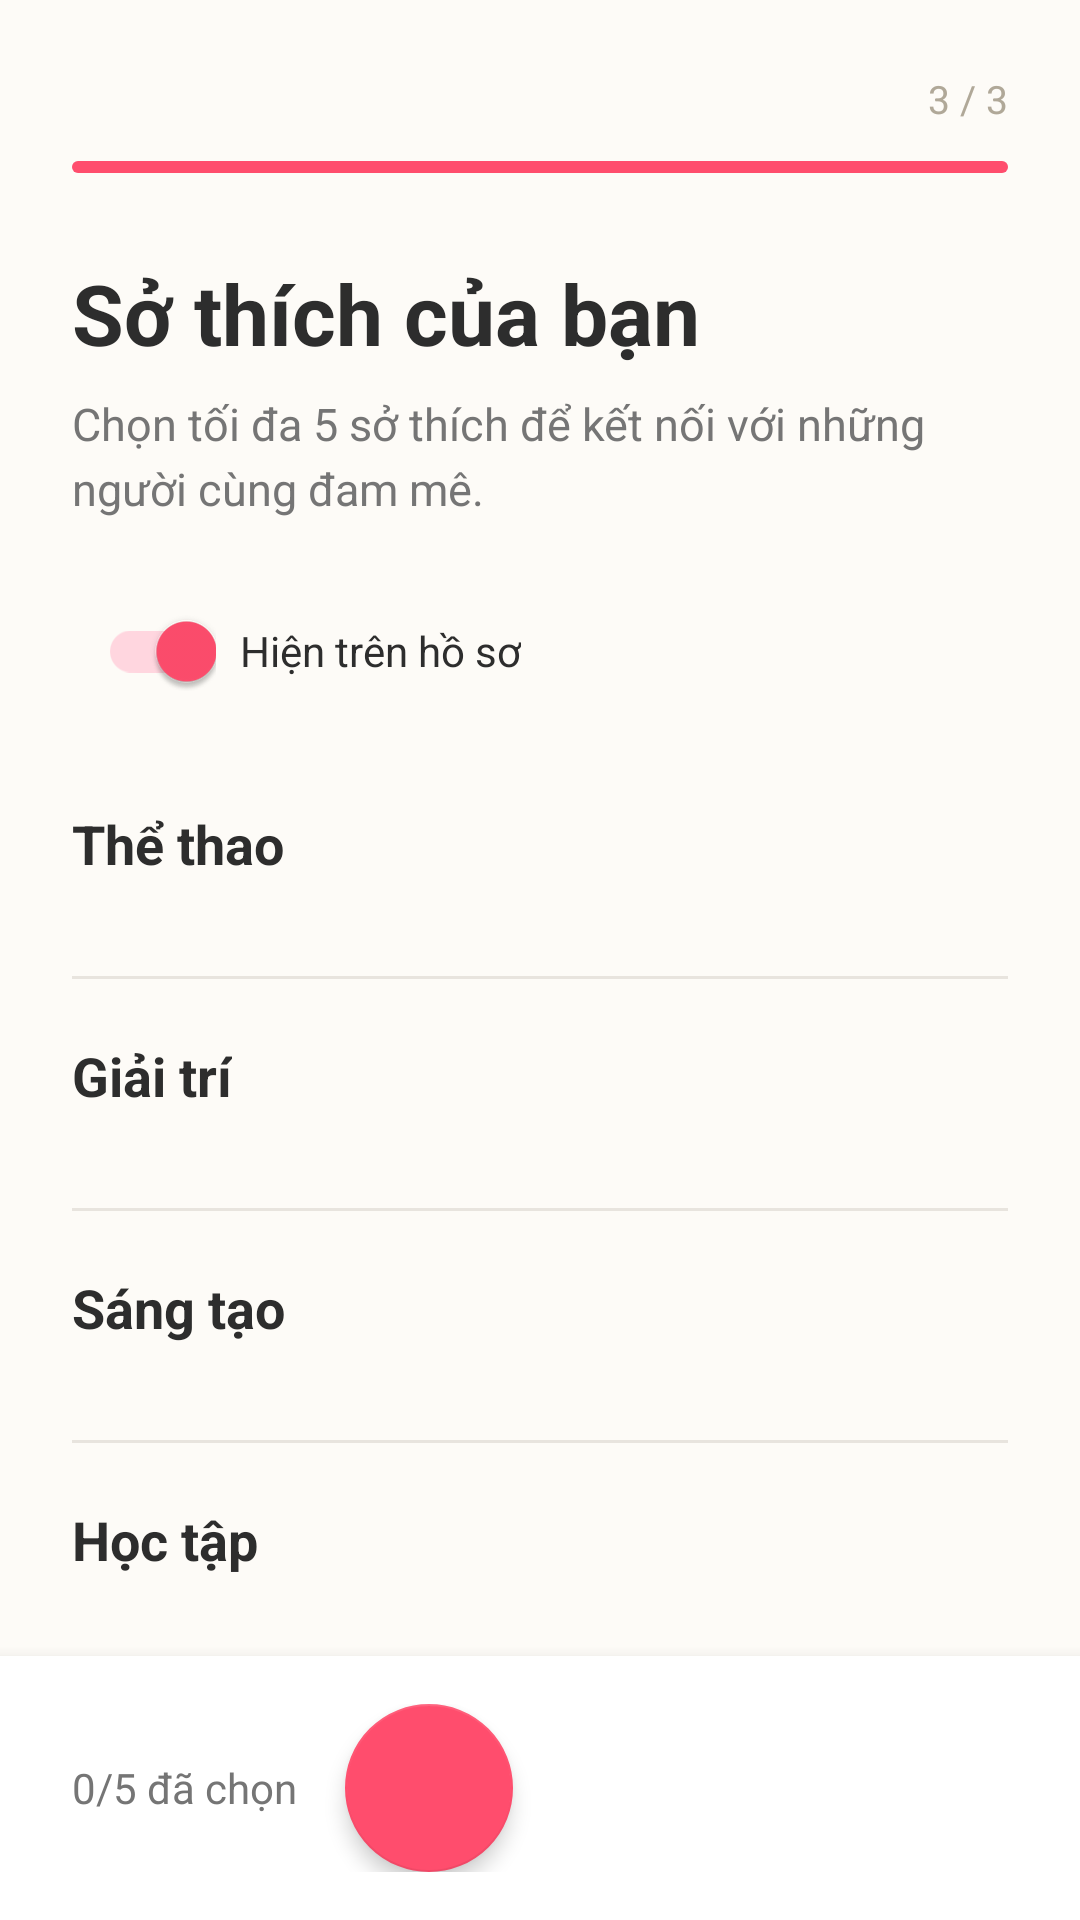

Android layout source for this screen:
<!-- AndroidManifest.xml: application theme Theme.Weconnect -->
<!-- res/layout/activity_onboarding.xml -->
<?xml version="1.0" encoding="utf-8"?>
<androidx.constraintlayout.widget.ConstraintLayout
    xmlns:android="http://schemas.android.com/apk/res/android"
    xmlns:app="http://schemas.android.com/apk/res-auto"
    android:layout_width="match_parent"
    android:layout_height="match_parent"
    android:background="@color/soft_beige"
    android:fitsSystemWindows="true">

    
    <LinearLayout
        android:id="@+id/progressBarContainer"
        android:layout_width="match_parent"
        android:layout_height="wrap_content"
        android:orientation="vertical"
        android:paddingHorizontal="24dp"
        android:paddingTop="16dp"
        app:layout_constraintTop_toTopOf="parent">

        <LinearLayout
            android:layout_width="match_parent"
            android:layout_height="wrap_content"
            android:layout_marginTop="8dp"
            android:gravity="center_vertical"
            android:orientation="horizontal">

            <View
                android:layout_width="0dp"
                android:layout_height="0dp"
                android:layout_weight="1" />

            <TextView
                android:layout_width="wrap_content"
                android:layout_height="wrap_content"
                android:text="3 / 3"
                android:textColor="#B0A898"
                android:textSize="13sp" />
        </LinearLayout>

        <ProgressBar
            android:id="@+id/progressStep1"
            style="?android:attr/progressBarStyleHorizontal"
            android:layout_width="match_parent"
            android:layout_height="4dp"
            android:layout_marginTop="12dp"
            android:max="3"
            android:progress="3"
            android:progressDrawable="@drawable/progress_bar_pink" />
    </LinearLayout>

    <androidx.core.widget.NestedScrollView
        android:layout_width="match_parent"
        android:layout_height="0dp"
        android:fillViewport="true"
        app:layout_constraintTop_toBottomOf="@id/progressBarContainer"
        app:layout_constraintBottom_toTopOf="@id/bottomBar">

        <LinearLayout
            android:layout_width="match_parent"
            android:layout_height="wrap_content"
            android:orientation="vertical"
            android:paddingHorizontal="24dp"
            android:paddingTop="28dp"
            android:paddingBottom="24dp">

            <TextView
                android:layout_width="wrap_content"
                android:layout_height="wrap_content"
                android:text="Sở thích của bạn"
                android:textColor="@color/text_primary"
                android:textSize="28sp"
                android:textStyle="bold" />

            <TextView
                android:layout_width="wrap_content"
                android:layout_height="wrap_content"
                android:layout_marginTop="8dp"
                android:text="Chọn tối đa 5 sở thích để kết nối với những người cùng đam mê."
                android:textColor="@color/text_secondary"
                android:textSize="15sp"
                android:lineSpacingExtra="4dp" />

            
            <LinearLayout
                android:layout_width="wrap_content"
                android:layout_height="wrap_content"
                android:layout_marginTop="20dp"
                android:gravity="center_vertical"
                android:orientation="horizontal">

                <com.google.android.material.switchmaterial.SwitchMaterial
                    android:id="@+id/switchShowOnProfile"
                    android:layout_width="wrap_content"
                    android:layout_height="wrap_content"
                    android:checked="true"
                    app:thumbTint="@color/primary_pink"
                    app:trackTint="#FFD6DF" />

                <TextView
                    android:layout_width="wrap_content"
                    android:layout_height="wrap_content"
                    android:layout_marginStart="8dp"
                    android:text="Hiện trên hồ sơ"
                    android:textColor="@color/text_primary"
                    android:textSize="14sp" />
            </LinearLayout>

            
            <TextView
                android:layout_width="wrap_content"
                android:layout_height="wrap_content"
                android:layout_marginTop="28dp"
                android:text="Thể thao"
                android:textColor="@color/text_primary"
                android:textSize="18sp"
                android:textStyle="bold" />

            <com.google.android.material.chip.ChipGroup
                android:id="@+id/chipGroupSport"
                android:layout_width="match_parent"
                android:layout_height="wrap_content"
                android:layout_marginTop="12dp"
                app:chipSpacingHorizontal="8dp"
                app:chipSpacingVertical="8dp"
                app:singleLine="false" />

            <View
                android:layout_width="match_parent"
                android:layout_height="1dp"
                android:layout_marginTop="20dp"
                android:background="#E8E4DE" />

            
            <TextView
                android:layout_width="wrap_content"
                android:layout_height="wrap_content"
                android:layout_marginTop="20dp"
                android:text="Giải trí"
                android:textColor="@color/text_primary"
                android:textSize="18sp"
                android:textStyle="bold" />

            <com.google.android.material.chip.ChipGroup
                android:id="@+id/chipGroupEntertainment"
                android:layout_width="match_parent"
                android:layout_height="wrap_content"
                android:layout_marginTop="12dp"
                app:chipSpacingHorizontal="8dp"
                app:chipSpacingVertical="8dp"
                app:singleLine="false" />

            <View
                android:layout_width="match_parent"
                android:layout_height="1dp"
                android:layout_marginTop="20dp"
                android:background="#E8E4DE" />

            
            <TextView
                android:layout_width="wrap_content"
                android:layout_height="wrap_content"
                android:layout_marginTop="20dp"
                android:text="Sáng tạo"
                android:textColor="@color/text_primary"
                android:textSize="18sp"
                android:textStyle="bold" />

            <com.google.android.material.chip.ChipGroup
                android:id="@+id/chipGroupCreative"
                android:layout_width="match_parent"
                android:layout_height="wrap_content"
                android:layout_marginTop="12dp"
                app:chipSpacingHorizontal="8dp"
                app:chipSpacingVertical="8dp"
                app:singleLine="false" />

            <View
                android:layout_width="match_parent"
                android:layout_height="1dp"
                android:layout_marginTop="20dp"
                android:background="#E8E4DE" />

            
            <TextView
                android:layout_width="wrap_content"
                android:layout_height="wrap_content"
                android:layout_marginTop="20dp"
                android:text="Học tập"
                android:textColor="@color/text_primary"
                android:textSize="18sp"
                android:textStyle="bold" />

            <com.google.android.material.chip.ChipGroup
                android:id="@+id/chipGroupStudy"
                android:layout_width="match_parent"
                android:layout_height="wrap_content"
                android:layout_marginTop="12dp"
                app:chipSpacingHorizontal="8dp"
                app:chipSpacingVertical="8dp"
                app:singleLine="false" />

            <View
                android:layout_width="match_parent"
                android:layout_height="1dp"
                android:layout_marginTop="20dp"
                android:background="#E8E4DE" />

            
            <TextView
                android:layout_width="wrap_content"
                android:layout_height="wrap_content"
                android:layout_marginTop="20dp"
                android:text="Xã hội"
                android:textColor="@color/text_primary"
                android:textSize="18sp"
                android:textStyle="bold" />

            <com.google.android.material.chip.ChipGroup
                android:id="@+id/chipGroupSocial"
                android:layout_width="match_parent"
                android:layout_height="wrap_content"
                android:layout_marginTop="12dp"
                app:chipSpacingHorizontal="8dp"
                app:chipSpacingVertical="8dp"
                app:singleLine="false" />

            <View
                android:layout_width="match_parent"
                android:layout_height="1dp"
                android:layout_marginTop="20dp"
                android:background="#E8E4DE" />

            
            <TextView
                android:layout_width="wrap_content"
                android:layout_height="wrap_content"
                android:layout_marginTop="20dp"
                android:text="Xu hướng &amp; Kỹ năng"
                android:textColor="@color/text_primary"
                android:textSize="18sp"
                android:textStyle="bold" />

            <com.google.android.material.chip.ChipGroup
                android:id="@+id/chipGroupTrend"
                android:layout_width="match_parent"
                android:layout_height="wrap_content"
                android:layout_marginTop="12dp"
                app:chipSpacingHorizontal="8dp"
                app:chipSpacingVertical="8dp"
                app:singleLine="false" />

        </LinearLayout>
    </androidx.core.widget.NestedScrollView>

    
    <LinearLayout
        android:id="@+id/bottomBar"
        android:layout_width="match_parent"
        android:layout_height="wrap_content"
        android:orientation="horizontal"
        android:gravity="center_vertical"
        android:background="@color/card_surface"
        android:elevation="8dp"
        android:paddingHorizontal="24dp"
        android:paddingVertical="16dp"
        app:layout_constraintBottom_toBottomOf="parent">

        <TextView
            android:id="@+id/tvSelectedCount"
            android:layout_width="wrap_content"
            android:layout_height="wrap_content"
            android:text="0/5 đã chọn"
            android:textColor="@color/text_secondary"
            android:textSize="14sp"
            android:layout_marginEnd="16dp" />

        <com.google.android.material.floatingactionbutton.FloatingActionButton
            android:id="@+id/fabNext"
            android:layout_width="wrap_content"
            android:layout_height="wrap_content"
            android:src="@drawable/ic_arrow_right"
            android:contentDescription="Tiếp"
            app:backgroundTint="@color/primary_pink"
            app:tint="@android:color/white"
            app:fabSize="normal"
            app:elevation="4dp" />
    </LinearLayout>

</androidx.constraintlayout.widget.ConstraintLayout>
<!-- resources referenced by this layout -->
<resources>
  <color name="card_surface">#FFFFFF</color>
  <color name="primary_pink">#FF4D6D</color>
  <color name="soft_beige">#FDFBF7</color>
  <color name="text_primary">#2D2D2D</color>
  <color name="text_secondary">#757575</color>
  <!-- drawable progress_bar_pink (drawable) -->
  <?xml version="1.0" encoding="utf-8"?>
  <layer-list xmlns:android="http://schemas.android.com/apk/res/android">
      <item android:id="@android:id/background">
          <shape android:shape="rectangle">
              <corners android:radius="4dp" />
              <solid android:color="#F2F2F7" />
          </shape>
      </item>
      <item android:id="@android:id/progress">
          <clip>
              <shape android:shape="rectangle">
                  <corners android:radius="4dp" />
                  <solid android:color="#FF4D6D" />
              </shape>
          </clip>
      </item>
  </layer-list>
  <style name="Theme.Weconnect" parent="Theme.MaterialComponents.DayNight.NoActionBar">
          <item name="materialAlertDialogTheme">@style/Dialog.App</item>
      </style>
  <style name="Dialog.App" parent="ThemeOverlay.MaterialComponents.MaterialAlertDialog">
          <item name="alertDialogStyle">@style/MaterialAlertDialog.App</item>
          <item name="buttonBarNegativeButtonStyle">@style/Dialog.App.ButtonNegative</item>
          <item name="buttonBarPositiveButtonStyle">@style/Dialog.App.ButtonPositive</item>
          <item name="buttonBarNeutralButtonStyle">@style/Dialog.App.ButtonNeutral</item>
      </style>
  <style name="MaterialAlertDialog.App" parent="MaterialAlertDialog.MaterialComponents">
          <item name="shapeAppearance">@style/ShapeAppearance.App.Dialog</item>
          <item name="backgroundTint">@color/card_surface</item>
          <item name="strokeColor">@color/secondary_pink</item>
          <item name="strokeWidth">1dp</item>
      </style>
  <style name="Dialog.App.ButtonNegative" parent="Widget.MaterialComponents.Button.TextButton.Dialog">
          <item name="android:textColor">@color/primary_pink</item>
          <item name="android:fontFamily">sans-serif-medium</item>
      </style>
  <style name="Dialog.App.ButtonPositive" parent="Widget.MaterialComponents.Button.TextButton.Dialog">
          <item name="android:textColor">@color/primary_pink</item>
          <item name="android:textStyle">bold</item>
          <item name="android:fontFamily">sans-serif-medium</item>
      </style>
  <style name="Dialog.App.ButtonNeutral" parent="Widget.MaterialComponents.Button.TextButton.Dialog">
          <item name="android:textColor">@color/text_secondary</item>
          <item name="android:fontFamily">sans-serif-medium</item>
      </style>
  <style name="ShapeAppearance.App.Dialog" parent="">
          <item name="cornerFamily">rounded</item>
          <item name="cornerSize">20dp</item>
      </style>
  <color name="secondary_pink">#FFE6EB</color>
</resources>
